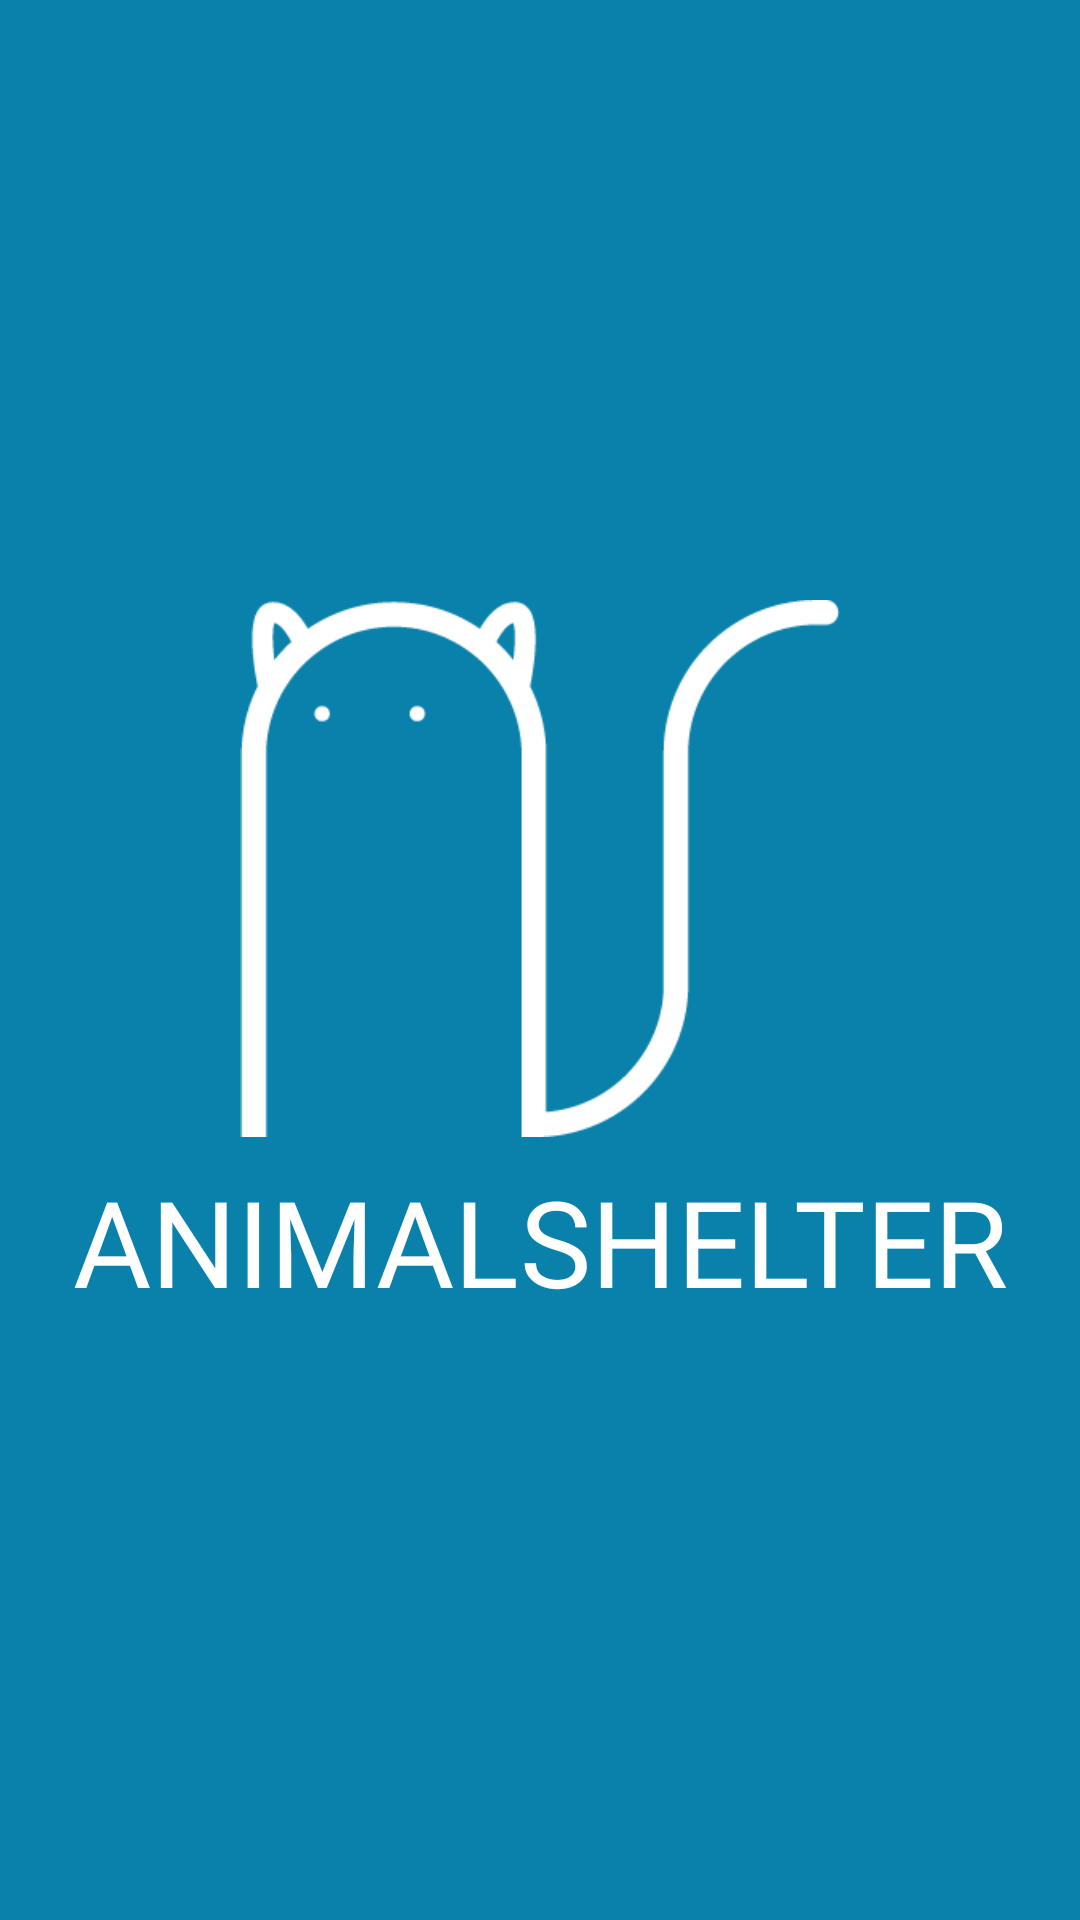

Produce the Android XML layout that renders to this screen, including the resource entries it uses.
<!-- AndroidManifest.xml: application theme Theme.AnimalShelter -->
<!-- res/layout/activity_splash.xml -->
<?xml version="1.0" encoding="utf-8"?>
<layout xmlns:android="http://schemas.android.com/apk/res/android"
    xmlns:app="http://schemas.android.com/apk/res-auto"
    xmlns:tools="http://schemas.android.com/tools">

    <androidx.constraintlayout.widget.ConstraintLayout
        android:layout_width="match_parent"
        android:layout_height="match_parent"
        tools:context=".ui.splash.SplashActivity"
        android:background="@color/blue_air_superiority">

        <ImageView
            android:id="@+id/animal_shelter_image_logo"
            android:layout_width="200dp"
            android:layout_height="wrap_content"
            android:adjustViewBounds="true"
            app:layout_constraintVertical_chainStyle="packed"
            android:src="@drawable/animal_shelter_icon_white"
            app:layout_constraintTop_toTopOf="parent"
            app:layout_constraintLeft_toLeftOf="parent"
            app:layout_constraintRight_toRightOf="parent"
            app:layout_constraintBottom_toTopOf="@id/animal_shelter_name_1_logo"/>

        <TextView
            android:layout_marginTop="8dp"
            android:id="@+id/animal_shelter_name_1_logo"
            android:layout_width="wrap_content"
            android:layout_height="wrap_content"
            android:fontFamily="@font/bebasneue_regular"
            android:text="ANIMAL"
            android:textColor="@color/white"
            android:textSize="40dp"
            app:layout_constraintHorizontal_chainStyle="spread_inside"
            app:layout_constraintTop_toBottomOf="@id/animal_shelter_image_logo"
            app:layout_constraintLeft_toLeftOf="@id/animal_shelter_image_logo"
            app:layout_constraintRight_toLeftOf="@id/animal_shelter_name_2_logo"
            app:layout_constraintBottom_toBottomOf="parent"/>

        <TextView
            android:id="@+id/animal_shelter_name_2_logo"
            android:layout_width="wrap_content"
            android:layout_height="wrap_content"
            android:fontFamily="@font/bebasneue_regular"
            android:text="SHELTER"
            android:textColor="@color/white"
            android:textSize="40dp"
            app:layout_constraintTop_toTopOf="@id/animal_shelter_name_1_logo"
            app:layout_constraintLeft_toRightOf="@id/animal_shelter_name_1_logo"
            app:layout_constraintRight_toRightOf="@id/animal_shelter_image_logo"
            app:layout_constraintBottom_toBottomOf="@id/animal_shelter_name_1_logo"/>

        











    </androidx.constraintlayout.widget.ConstraintLayout>

</layout>
<!-- resources referenced by this layout -->
<resources>
  <color name="blue_air_superiority">#0A81AB</color>
  <color name="white">#FFFFFFFF</color>
  <!-- drawable animal_shelter_icon_white: png bitmap (drawable, 5126 bytes) -->
  <!-- drawable splash_animal_shelter: png bitmap (drawable, 5245 bytes) -->
  <style name="Theme.AnimalShelter" parent="Theme.MaterialComponents.DayNight.NoActionBar">
          
          <item name="colorPrimary">@color/purple_500</item>
          <item name="colorPrimaryVariant">@color/purple_700</item>
          <item name="colorOnPrimary">@color/white</item>
          
          <item name="colorSecondary">@color/teal_200</item>
          <item name="colorSecondaryVariant">@color/teal_700</item>
          <item name="colorOnSecondary">@color/textColorDefault</item>
          
          <item name="android:statusBarColor" tools:targetApi="l">@color/black</item>
          
      </style>
  <color name="purple_500">#FF6200EE</color>
  <color name="purple_700">#FF3700B3</color>
  <color name="teal_200">#FF03DAC5</color>
  <color name="teal_700">#FF018786</color>
  <color name="textColorDefault">#000000</color>
  <color name="black">#FF000000</color>
</resources>
